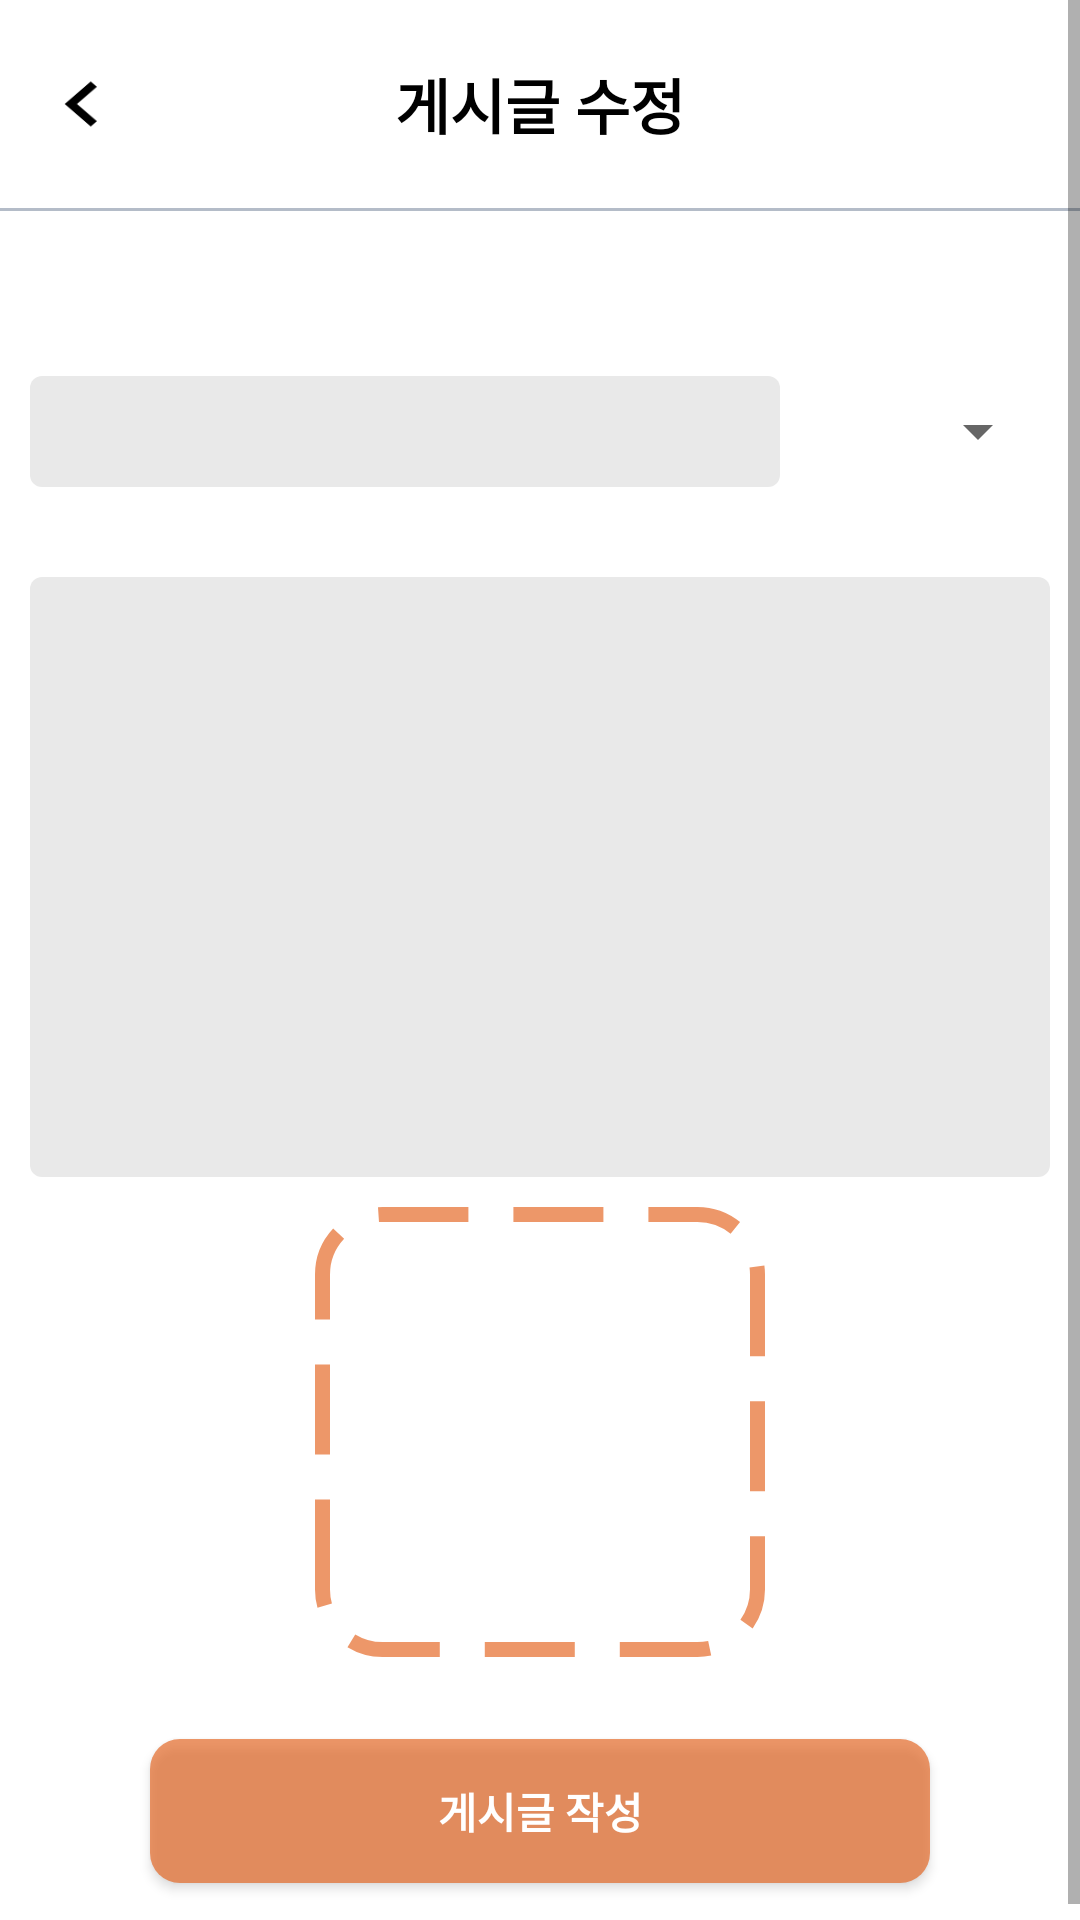

Produce the Android XML layout that renders to this screen, including the resource entries it uses.
<!-- AndroidManifest.xml: application theme Theme.My_last -->
<!-- res/layout/activity_update_post.xml -->
<?xml version="1.0" encoding="utf-8"?>
<LinearLayout xmlns:android="http://schemas.android.com/apk/res/android"
    xmlns:app="http://schemas.android.com/apk/res-auto"
    xmlns:tools="http://schemas.android.com/tools"
    android:layout_width="match_parent"
    android:layout_height="match_parent"
    tools:context=".CreatePost"
    android:orientation="vertical"
    android:background="@color/white">

    <ScrollView
        android:layout_width="match_parent"
        android:layout_height="match_parent"
        android:fillViewport="true">

        <LinearLayout
            android:layout_width="match_parent"
            android:layout_height="wrap_content"
            android:orientation="vertical">

            <LinearLayout
                android:layout_width="match_parent"
                android:layout_height="wrap_content"
                android:orientation="horizontal"
                android:gravity="center">


                <ImageView
                    android:id="@+id/back"
                    android:layout_width="40dp"
                    android:layout_height="30dp"
                    android:background="@drawable/back_button"
                    android:layout_margin="10dp"
                    android:layout_weight="0.5"/>


                <TextView
                    android:id="@+id/updatePost"
                    android:layout_width="match_parent"
                    android:layout_height="wrap_content"
                    android:text="게시글 수정"
                    android:textSize="20dp"
                    android:gravity="center"
                    android:textStyle="bold"
                    android:textColor="@color/black"
                    android:layout_margin="20dp"
                    android:layout_weight="10"/>

                <ImageView
                    android:layout_width="40dp"
                    android:layout_height="40dp"
                    android:background="@color/white"
                    android:layout_margin="10dp"
                    android:layout_weight="0.5"/>



            </LinearLayout>
            <View
                android:layout_width="match_parent"
                android:layout_height="1dp"
                android:background="#B4BCC8"
                android:layout_marginBottom="35dp"/>


            <LinearLayout
                android:layout_width="match_parent"
                android:layout_height="wrap_content"
                android:orientation="horizontal"
                android:gravity="center"
                android:layout_margin="10dp">


                <EditText
                    android:padding="5dp"
                    android:id="@+id/update_Title"
                    android:layout_width="250dp"
                    android:layout_height="wrap_content"
                    android:textSize="20dp"
                    android:layout_margin="10dp"
                    android:background="@drawable/edittext_design"/>

                <Spinner
                    android:id="@+id/upadte_spinner"
                    android:layout_width="80dp"
                    android:layout_height="30dp"
                    android:layout_marginRight="10dp"/>



            </LinearLayout>



            <EditText
                android:padding="5dp"
                android:id="@+id/updatePostMultiLine"
                android:layout_gravity="center"
                android:layout_width="340dp"
                android:layout_height="200dp"
                android:layout_margin="10dp"
                android:gravity="top"
                android:textSize="15dp"
                android:background="@drawable/edittext_design"/>


            <ImageView
                android:id="@+id/updateImage"
                android:layout_width="150dp"
                android:layout_height="150dp"
                android:background="@drawable/dash_line"
                android:layout_gravity="center"
                android:padding="10dp">


            </ImageView>

            <LinearLayout
                android:layout_width="match_parent"
                android:layout_height="wrap_content"
                android:gravity="center"
                android:layout_marginTop="20dp">


                <Button
                    android:id="@+id/updateFinish"
                    android:layout_width="match_parent"
                    android:layout_height="wrap_content"
                    android:layout_marginTop="10dp"
                    android:layout_marginLeft="50dp"
                    android:layout_marginRight="50dp"
                    android:layout_marginBottom="15dp"
                    android:background="@drawable/button_1"
                    android:textColor="@color/white"
                    android:text="게시글 작성"
                    android:textStyle="bold"/>

            </LinearLayout>

        </LinearLayout>

    </ScrollView>





</LinearLayout>
<!-- resources referenced by this layout -->
<resources>
  <color name="black">#FF000000</color>
  <color name="white">#FFFFFFFF</color>
  <!-- drawable back_button: png bitmap (drawable, 596 bytes) -->
  <!-- drawable button_1 (drawable) -->
  <?xml version="1.0" encoding="utf-8"?>
  <shape xmlns:android="http://schemas.android.com/apk/res/android"
      android:shape="rectangle">
  
      <solid android:color="#A9E4621D"/>
  
      <corners
          android:bottomLeftRadius="10dp"
          android:bottomRightRadius="10dp"
          android:topLeftRadius="10dp"
          android:topRightRadius="10dp"/>
  
      <stroke
          android:color="#A9E4621D"/>
  
  </shape>
  <!-- drawable dash_line (drawable) -->
  <?xml version="1.0" encoding="utf-8"?>
  <shape xmlns:android="http://schemas.android.com/apk/res/android">
  
      <solid android:color="@color/white"/>
      <stroke
          android:width="5dp"
          android:color="#A9E4621D"
          android:dashWidth="30dp"
          android:dashGap="15dp"/>
      <corners
          android:radius="20dp"/>
  </shape>
  <!-- drawable edittext_design (drawable) -->
  <?xml version="1.0" encoding="utf-8"?>
  <selector xmlns:android="http://schemas.android.com/apk/res/android">
      
  
      <item android:state_focused="true">
  
          <shape xmlns:android="http://schemas.android.com/apk/res/android" android:shape="rectangle">
  
              <stroke
  
                  android:width="2dp"
  
                  android:color="#A9E4621D" />
  
              <corners android:radius="4dp" />
  
              <solid
  
                  android:color="#FFFFFF" />
  
          </shape>
  
  
  
      </item>
  
  
      <item android:state_focused="false">
  
          <shape xmlns:android="http://schemas.android.com/apk/res/android" android:shape="rectangle">
  
              <strokekpM
  
                  android:width="1dp"
  
                  android:color="#EEEEEE" />
  
              <corners android:radius="4dp" />
  
              <solid
                  android:color="#e9e9e9" />
  
          </shape>
  
  
  
      </item>
  </selector>
  <style name="Theme.My_last" parent="Theme.AppCompat.Light">
          
          <item name="windowNoTitle">true</item>
          <item name="colorPrimary">@color/purple_500</item>
          <item name="colorPrimaryVariant">#A9E4621D</item>
          <item name="colorOnPrimary">@color/white</item>
          
          <item name="colorSecondary">@color/teal_200</item>
          <item name="colorSecondaryVariant">@color/teal_700</item>
          <item name="colorOnSecondary">@color/black</item>
          
          <item name="android:statusBarColor">?attr/colorPrimaryVariant</item>
          <item name="fontFamily">@font/pretendardmedium</item>
          
  
      </style>
  <color name="purple_500">#FF6200EE</color>
  <color name="teal_200">#FF03DAC5</color>
  <color name="teal_700">#FF018786</color>
</resources>
